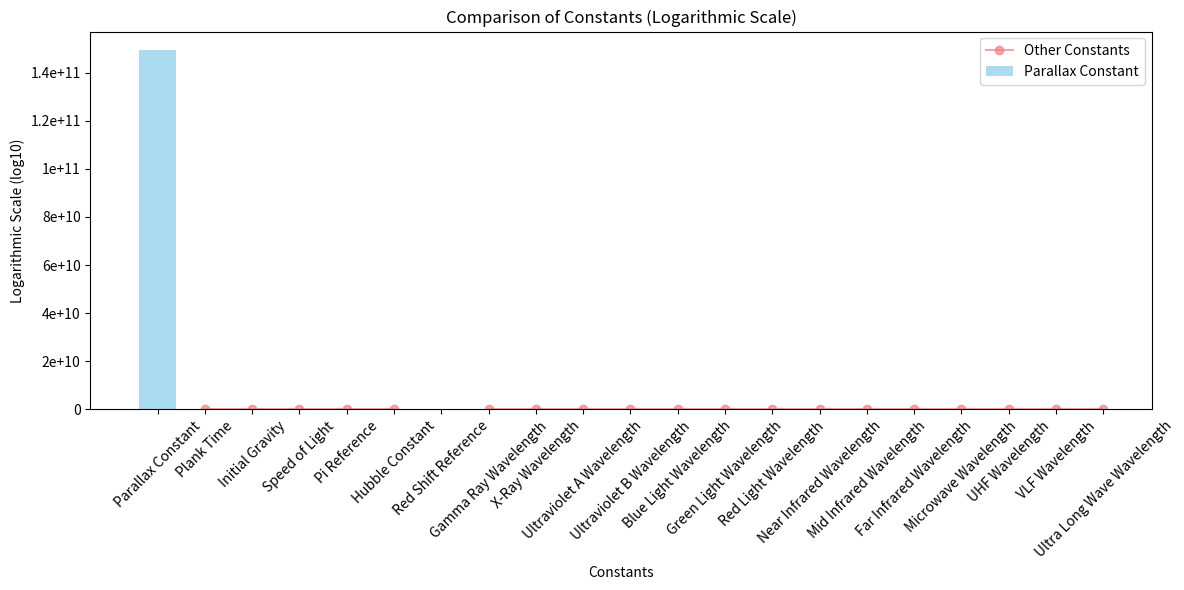
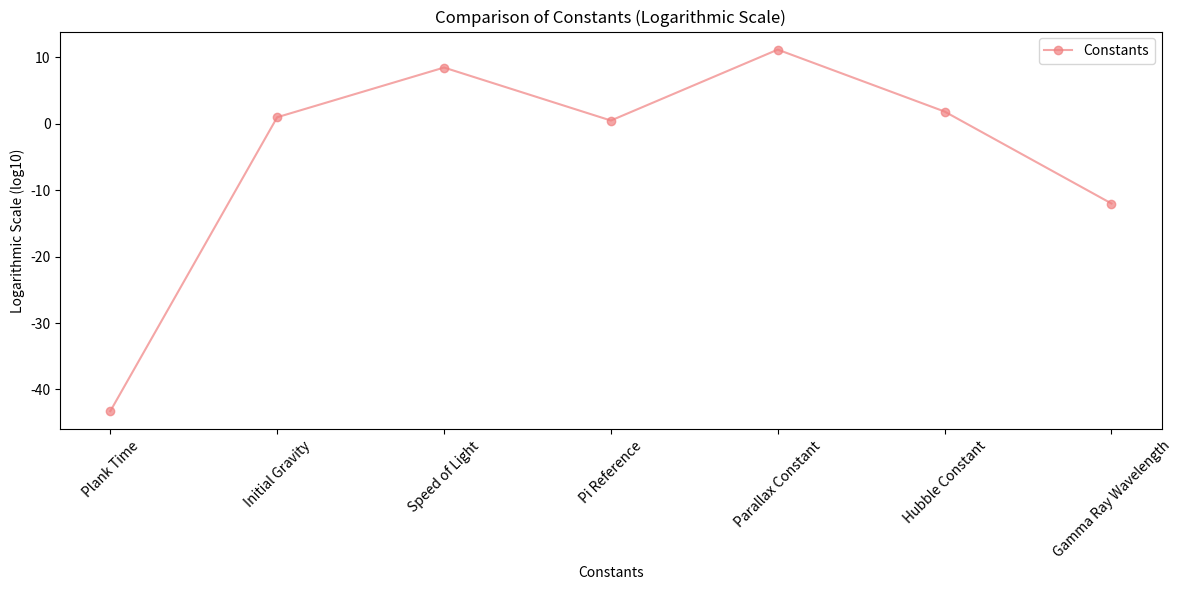

Here is the Python script that generated these plots, in order: (Note: this script raises an exception after producing the figures.)
import matplotlib.pyplot as plt
import numpy as np

# Define constants
plank_time = 5.39e-44  # Plank time constant in seconds
initial_g = 9.8  # Initial gravity on Earth's surface in m/s²
speed_of_light = 299792458  # Speed of light in meters per second
pi_reference = 3.1415926536  # Fixed value for Pi
parallax_constant = 1.496e11  # Astronomical Unit (AU) in meters
hubble_constant = 70.4  # Hubble constant in km/s/Mpc
red_shift_reference = 0  # Reference redshift value (usually 0 for nearby objects)

# Define constants for electromagnetic waves
gamma_ray_wavelength = 1e-12  # 1 picometer (pm)
x_ray_wavelength = 1e-10  # 0.1 nanometer (nm)
ultraviolet_a_wavelength = 380e-9  # 380 nanometers (nm)
ultraviolet_b_wavelength = 315e-9  # 315 nanometers (nm)
blue_light_wavelength = 480e-9  # 480 nanometers (nm)
green_light_wavelength = 530e-9  # 530 nanometers (nm)
red_light_wavelength = 700e-9  # 700 nanometers (nm)
near_infrared_wavelength = 1e-6  # 1 micrometer (μm)
mid_infrared_wavelength = 10e-6  # 10 micrometers (μm)
far_infrared_wavelength = 1000e-6  # 1000 micrometers (μm)
microwave_wavelength = 1e-2  # 1 centimeter (cm)
uhf_wavelength = 1e-1  # 10 centimeters (cm)
vlf_wavelength = 1e1  # 10 meters (m)
ultra_long_wave_wavelength = 1e4  # 10,000 kilometers (km)

# Combine constants into a list for x and y values
constants = [
    ("Plank Time", plank_time),
    ("Initial Gravity", initial_g),
    ("Speed of Light", speed_of_light),
    ("Pi Reference", pi_reference),
    ("Parallax Constant", parallax_constant),
    ("Hubble Constant", hubble_constant),
    ("Red Shift Reference", red_shift_reference),
    ("Gamma Ray Wavelength", gamma_ray_wavelength),
    ("X-Ray Wavelength", x_ray_wavelength),
    ("Ultraviolet A Wavelength", ultraviolet_a_wavelength),
    ("Ultraviolet B Wavelength", ultraviolet_b_wavelength),
    ("Blue Light Wavelength", blue_light_wavelength),
    ("Green Light Wavelength", green_light_wavelength),
    ("Red Light Wavelength", red_light_wavelength),
    ("Near Infrared Wavelength", near_infrared_wavelength),
    ("Mid Infrared Wavelength", mid_infrared_wavelength),
    ("Far Infrared Wavelength", far_infrared_wavelength),
    ("Microwave Wavelength", microwave_wavelength),
    ("UHF Wavelength", uhf_wavelength),
    ("VLF Wavelength", vlf_wavelength),
    ("Ultra Long Wave Wavelength", ultra_long_wave_wavelength),
]

# Separate constants into names and values
names, values = zip(*constants)

# Define constants
constants = [
    ("Plank Time", plank_time),
    ("Initial Gravity", initial_g),
    ("Speed of Light", speed_of_light),
    ("Pi Reference", pi_reference),
    ("Parallax Constant", parallax_constant),
    ("Hubble Constant", hubble_constant),
    ("Red Shift Reference", red_shift_reference),
    ("Gamma Ray Wavelength", gamma_ray_wavelength),
    ("X-Ray Wavelength", x_ray_wavelength),
    ("Ultraviolet A Wavelength", ultraviolet_a_wavelength),
    ("Ultraviolet B Wavelength", ultraviolet_b_wavelength),
    ("Blue Light Wavelength", blue_light_wavelength),
    ("Green Light Wavelength", green_light_wavelength),
    ("Red Light Wavelength", red_light_wavelength),
    ("Near Infrared Wavelength", near_infrared_wavelength),
    ("Mid Infrared Wavelength", mid_infrared_wavelength),
    ("Far Infrared Wavelength", far_infrared_wavelength),
    ("Microwave Wavelength", microwave_wavelength),
    ("UHF Wavelength", uhf_wavelength),
    ("VLF Wavelength", vlf_wavelength),
    ("Ultra Long Wave Wavelength", ultra_long_wave_wavelength),
]

# Separate constants into names and values
names, values = zip(*constants)





# Create a list to store names excluding 'Parallax Constant'
names_without_parallax = [name for name in names if name != "Parallax Constant"]

# Create a list to store values excluding 'Parallax Constant'
values_without_parallax = [value for name, value in constants if name != "Parallax Constant"]

# Set the 'Parallax Constant' value
parallax_value = parallax_constant

# Create a logarithmic scale for the y-axis (excluding 'Parallax Constant')
y_values_log = np.log10(values_without_parallax)

# Create a figure and axis
fig, ax = plt.subplots(figsize=(12, 6))

# Plot 'Parallax Constant' as a block
ax.bar('Parallax Constant', parallax_value, color='skyblue', label='Parallax Constant', alpha=0.7)

# Plot the rest of the constants as lines on a logarithmic scale
ax.plot(names_without_parallax, y_values_log, marker='o', color='lightcoral', label='Other Constants', alpha=0.7)

# Set y-axis labels to show values in scientific notation
ax.yaxis.set_major_formatter(plt.FuncFormatter(lambda x, _: "{:g}".format(x)))

# Set labels and title
ax.set_xlabel('Constants')
ax.set_ylabel('Logarithmic Scale (log10)')
ax.set_title('Comparison of Constants (Logarithmic Scale)')
ax.legend()
plt.xticks(rotation=45)
plt.tight_layout()
plt.show()

import matplotlib.pyplot as plt
import numpy as np

# Define constants (example values, replace with actual values)
constants = [
    ("Plank Time", 5.39e-44),
    ("Initial Gravity", 9.8),
    ("Speed of Light", 299792458),
    ("Pi Reference", 3.1415926536),
    ("Parallax Constant", 1.496e11),
    ("Hubble Constant", 70.4),
    ("Red Shift Reference", 0),
    ("Gamma Ray Wavelength", 1e-12),
    # Add other constants here
]

# Separate constants into names and values
names, values = zip(*constants)

# Filter out constants with non-positive values
filtered_names = []
filtered_values = []
for name, value in zip(names, values):
    if value > 0:
        filtered_names.append(name)
        filtered_values.append(value)

# Create a logarithmic scale for the y-axis
y_values_log = np.log10(filtered_values)

# Create a figure and axis
fig, ax = plt.subplots(figsize=(12, 6))

# Plot constants as lines on a logarithmic scale
ax.plot(filtered_names, y_values_log, marker='o', color='lightcoral', label='Constants', alpha=0.7)

# Set y-axis labels to show values in scientific notation
ax.yaxis.set_major_formatter(plt.FuncFormatter(lambda x, _: "{:g}".format(x)))

# Set labels and title
ax.set_xlabel('Constants')
ax.set_ylabel('Logarithmic Scale (log10)')
ax.set_title('Comparison of Constants (Logarithmic Scale)')
ax.legend()
plt.xticks(rotation=45)
plt.tight_layout()
plt.show()

'''
Linear Trend: To show a linear trend, you can fit a linear regression line to the data. This will help visualize whether the data follows a linear pattern.

Polynomial Trend: You can fit polynomial curves to the data to capture non-linear trends. For example, you can plot quadratic or cubic trends.

Exponential Trend: If you suspect exponential growth or decay, you can fit an exponential curve to the data.

Logarithmic Trend: Logarithmic trends are common in certain types of data. You can plot a logarithmic curve to see if it fits the data.

Moving Average: To smooth out noise and highlight trends, you can calculate moving averages and plot them.
'''

import matplotlib.pyplot as plt
import numpy as np
from scipy.optimize import curve_fit

# Define your data (replace with your actual data)
x = np.array([2, 3, 4, 5, 8, 10, 11, 12, 13, 15, 16, 19, 22, 25, 28, 31, 32, 33, 34, 35, 37, 45, 50, 51, 54, 57, 60, 64, 94, 171, 206, 345, 360])
y = np.array([5.39e-44, 9.8, 299792458, 3.1415926536, 1.496e11, 70.4, 0, 1e-12, 1e-10, 380e-9, 315e-9, 480e-9, 530e-9, 700e-9, 1e-6, 10e-6, 1000e-6, 1e-2, 1e-1, 1e1, 1e4])

# Define linear and quadratic functions
def linear_func(x, a, b):
    return a * x + b

def quadratic_func(x, a, b, c):
    return a * x**2 + b * x + c

# Fit data to linear and quadratic functions
params_linear, _ = curve_fit(linear_func, x, y)
params_quadratic, _ = curve_fit(quadratic_func, x, y)

# Generate points for the trend curves
x_curve = np.linspace(min(x), max(x), 100)
y_linear = linear_func(x_curve, *params_linear)
y_quadratic = quadratic_func(x_curve, *params_quadratic)

# Create a plot
plt.figure(figsize=(12, 6))
plt.scatter(x, y, label='Data', color='skyblue', alpha=0.7)
plt.plot(x_curve, y_linear, label='Linear Trend', color='lightcoral', linestyle='--')
plt.plot(x_curve, y_quadratic, label='Quadratic Trend', color='green', linestyle='--')
plt.xlabel('X')
plt.ylabel('Y')
plt.title('Trend Analysis')
plt.legend()
plt.grid(True)
plt.show()

import matplotlib.pyplot as plt
import numpy as np
from scipy.optimize import curve_fit

# Define your data (replace with your actual data)
x = np.array([2, 3, 4, 5, 8, 10, 11, 12, 13, 15, 16, 19, 22, 25, 28, 31, 32, 33, 34, 35, 37, 45, 50, 51, 54, 57, 60, 64, 94, 171, 206, 345, 360])
y = np.array([5.39e-44, 9.8, 299792458, 3.1415926536, 1.496e11, 70.4, 0, 1e-12, 1e-10, 380e-9, 315e-9, 480e-9, 530e-9, 700e-9, 1e-6, 10e-6, 1000e-6, 1e-2, 1e-1, 1e1, 1e4])

# Add a small positive offset to handle zero/negative values
y = np.maximum(y, 1e-12)  # Replace with an appropriate small value

# Define linear and quadratic functions
def linear_func(x, a, b):
    return a * x + b

def quadratic_func(x, a, b, c):
    return a * x**2 + b * x + c

# Fit data to linear and quadratic functions
params_linear, _ = curve_fit(linear_func, x, np.log10(y))  # Use log-transformed y
params_quadratic, _ = curve_fit(quadratic_func, x, np.log10(y))  # Use log-transformed y

# Generate points for the trend curves
x_curve = np.linspace(min(x), max(x), 100)
y_linear = linear_func(x_curve, *params_linear)
y_quadratic = quadratic_func(x_curve, *params_quadratic)

# Create a plot
plt.figure(figsize=(12, 6))
plt.scatter(x, np.log10(y), label='Log(Data)', color='skyblue', alpha=0.7)  # Use log-transformed y
plt.plot(x_curve, y_linear, label='Linear Trend', color='lightcoral', linestyle='--')
plt.plot(x_curve, y_quadratic, label='Quadratic Trend', color='green', linestyle='--')
plt.xlabel('X')
plt.ylabel('Log(Y)')
plt.title('Trend Analysis with Log-Transformed Data')
plt.legend()
plt.grid(True)
plt.show()
